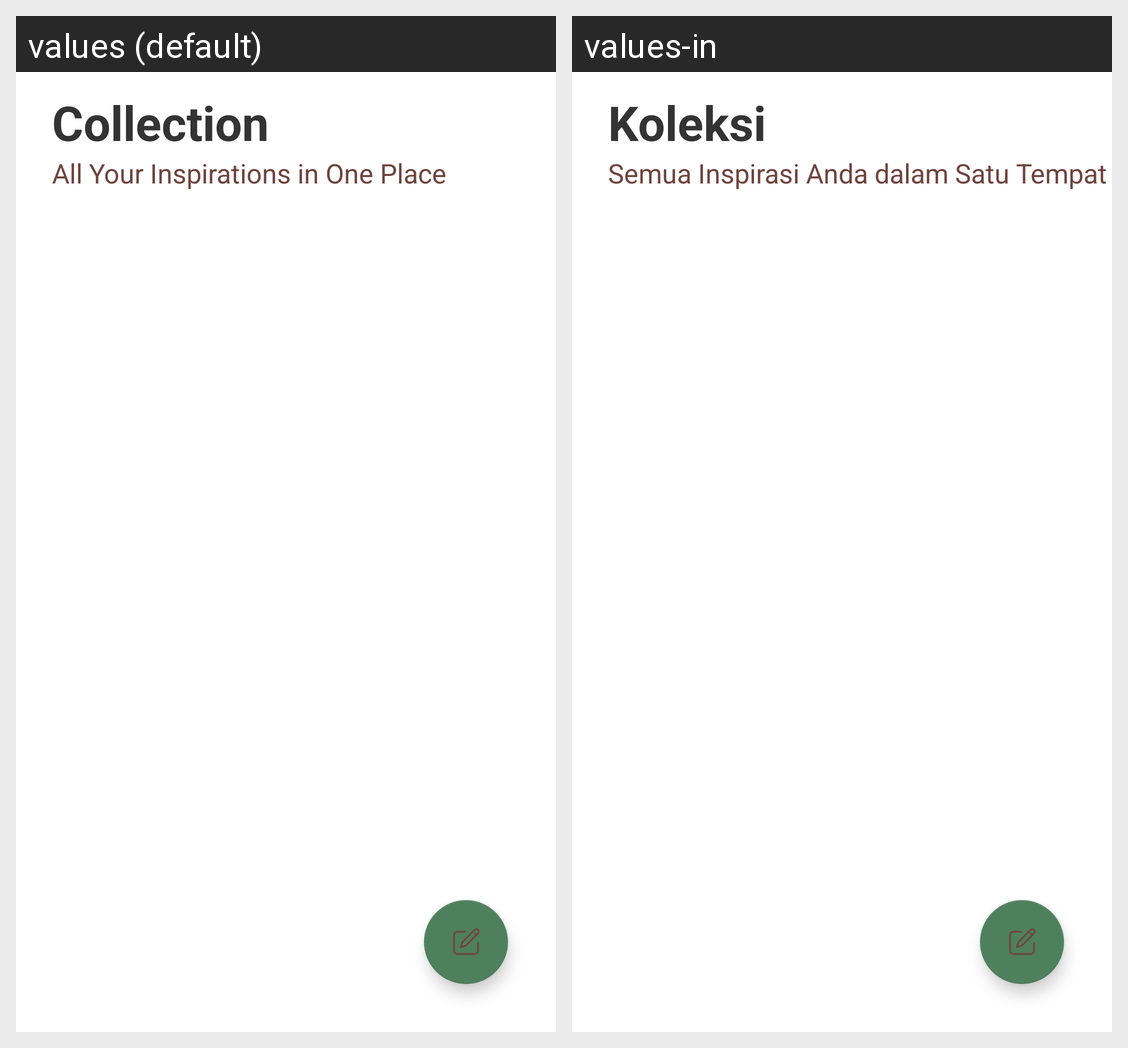

This grid shows one Android layout under two languages. Give, for every string resource on the screen, its name, the default text and each shown locale's text.
Android screen res/layout/fragment_collection.xml rendered under 2 locales, left to right: values (default), values-in. Device: Nexus 5 (rendered at 1080×1920; each locale shown at half size, 540×960, under a caption strip naming it); theme Theme.Cuisineconnect.
Strings drawn on this screen, with the default value and each locale's value (text and hints the layout hard-codes, and strings that could not be matched under every locale, appear in the picture but are not listed):

collection
  values: Collection
  values-in: Koleksi

all_your_inspirations_in_one_place
  values: All Your Inspirations in One Place
  values-in: Semua Inspirasi Anda dalam Satu Tempat
